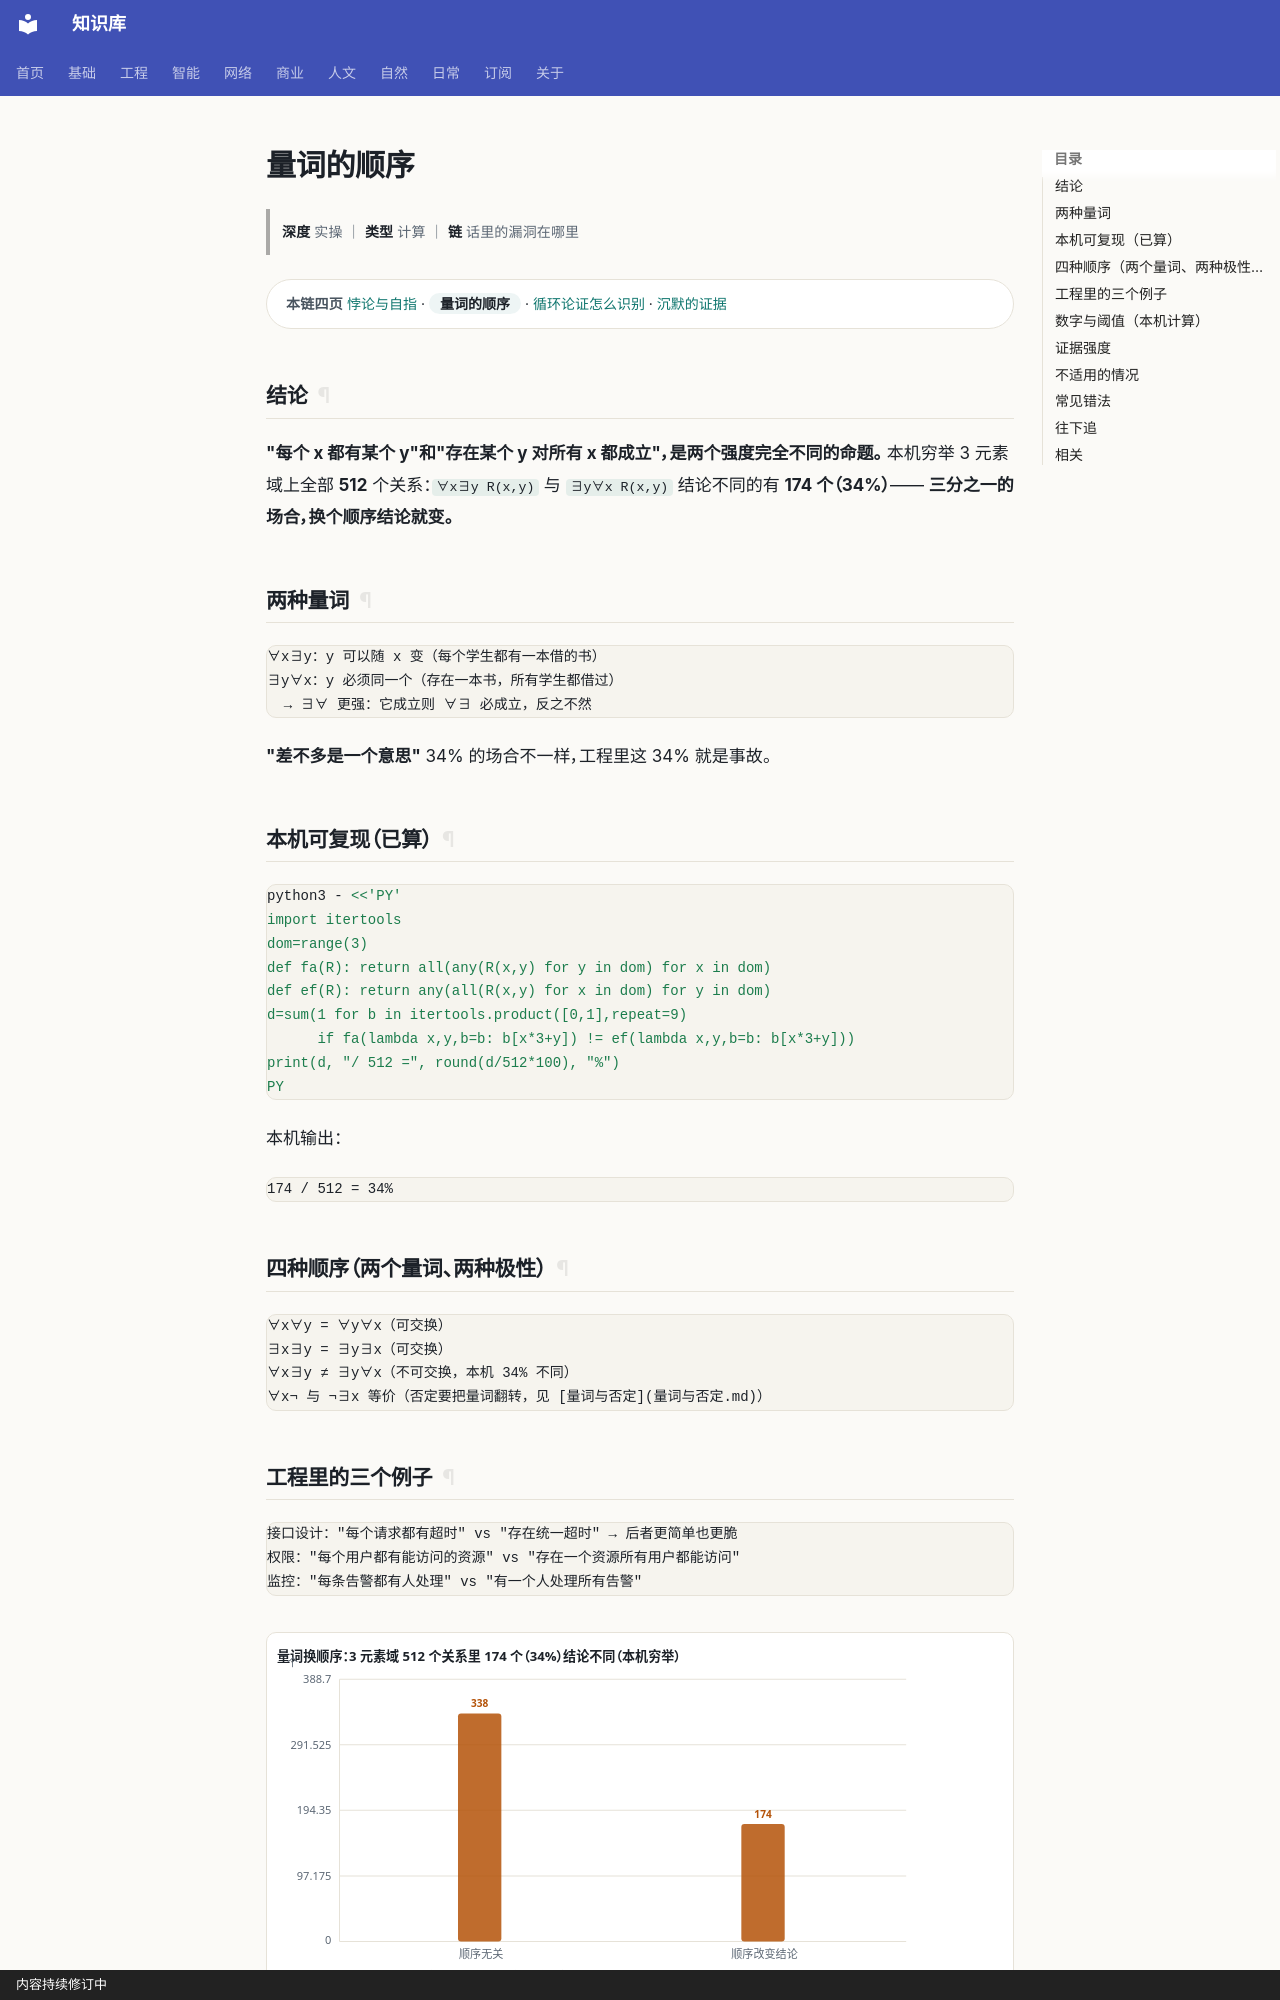

repository: gh503/kb · page: 基础/逻辑/量词的顺序/index.html · generator: mkdocs · copyright: 内容持续修订中

# 量词的顺序

> **深度** 实操 ｜ **类型** 计算 ｜ **链** 话里的漏洞在哪里

<div class="kb-chain" markdown>
<span class="kb-chain__label">本链四页</span> [悖论与自指](悖论与自指.md) · <span class="kb-chain__now">量词的顺序</span> · [循环论证怎么识别](循环论证怎么识别.md) · [沉默的证据](沉默的证据.md)
</div>

## 结论

**"每个 x 都有某个 y"和"存在某个 y 对所有 x 都成立"，是两个强度完全不同的命题。**
本机穷举 3 元素域上全部 **512** 个关系：`∀x∃y R(x,y)` 与 `∃y∀x R(x,y)` 结论不同的有 **174 个（34%）**——
**三分之一的场合，换个顺序结论就变。**

## 两种量词

```text
∀x∃y：y 可以随 x 变（每个学生都有一本借的书）
∃y∀x：y 必须同一个（存在一本书，所有学生都借过）
  → ∃∀ 更强：它成立则 ∀∃ 必成立，反之不然
```

**"差不多是一个意思"** 34% 的场合不一样，工程里这 34% 就是事故。

## 本机可复现（已算）

```bash
python3 - <<'PY'
import itertools
dom=range(3)
def fa(R): return all(any(R(x,y) for y in dom) for x in dom)
def ef(R): return any(all(R(x,y) for x in dom) for y in dom)
d=sum(1 for b in itertools.product([0,1],repeat=9)
      if fa(lambda x,y,b=b: b[x*3+y]) != ef(lambda x,y,b=b: b[x*3+y]))
print(d, "/ 512 =", round(d/512*100), "%")
PY
```

本机输出：

```text
174 / 512 = 34%
```

## 四种顺序（两个量词、两种极性）

```text
∀x∀y = ∀y∀x（可交换）
∃x∃y = ∃y∃x（可交换）
∀x∃y ≠ ∃y∀x（不可交换，本机 34% 不同）
∀x¬ 与 ¬∃x 等价（否定要把量词翻转，见 [量词与否定](量词与否定.md)）
```
